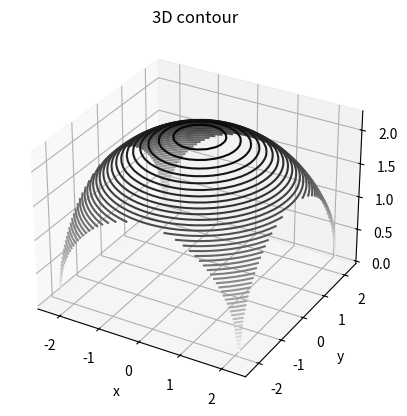

Source code (Python):
import matplotlib.pyplot as plt
import numpy as np

def f(x,y):
    return np.sqrt((10-x**2-y**2)/2)

limit = 2.23606
x = np.linspace(-limit, limit, 30)
y = np.linspace(-limit, limit, 30)

X,Y = np.meshgrid(x,y)
Z = f(X,Y)

fig = plt.figure()
ax = plt.axes(projection='3d')
ax.contour3D(X, Y, Z, 50, cmap='binary')
ax.set_xlabel('x')
ax.set_ylabel('y')
ax.set_zlabel('z')
ax.set_title('3D contour')
plt.show()